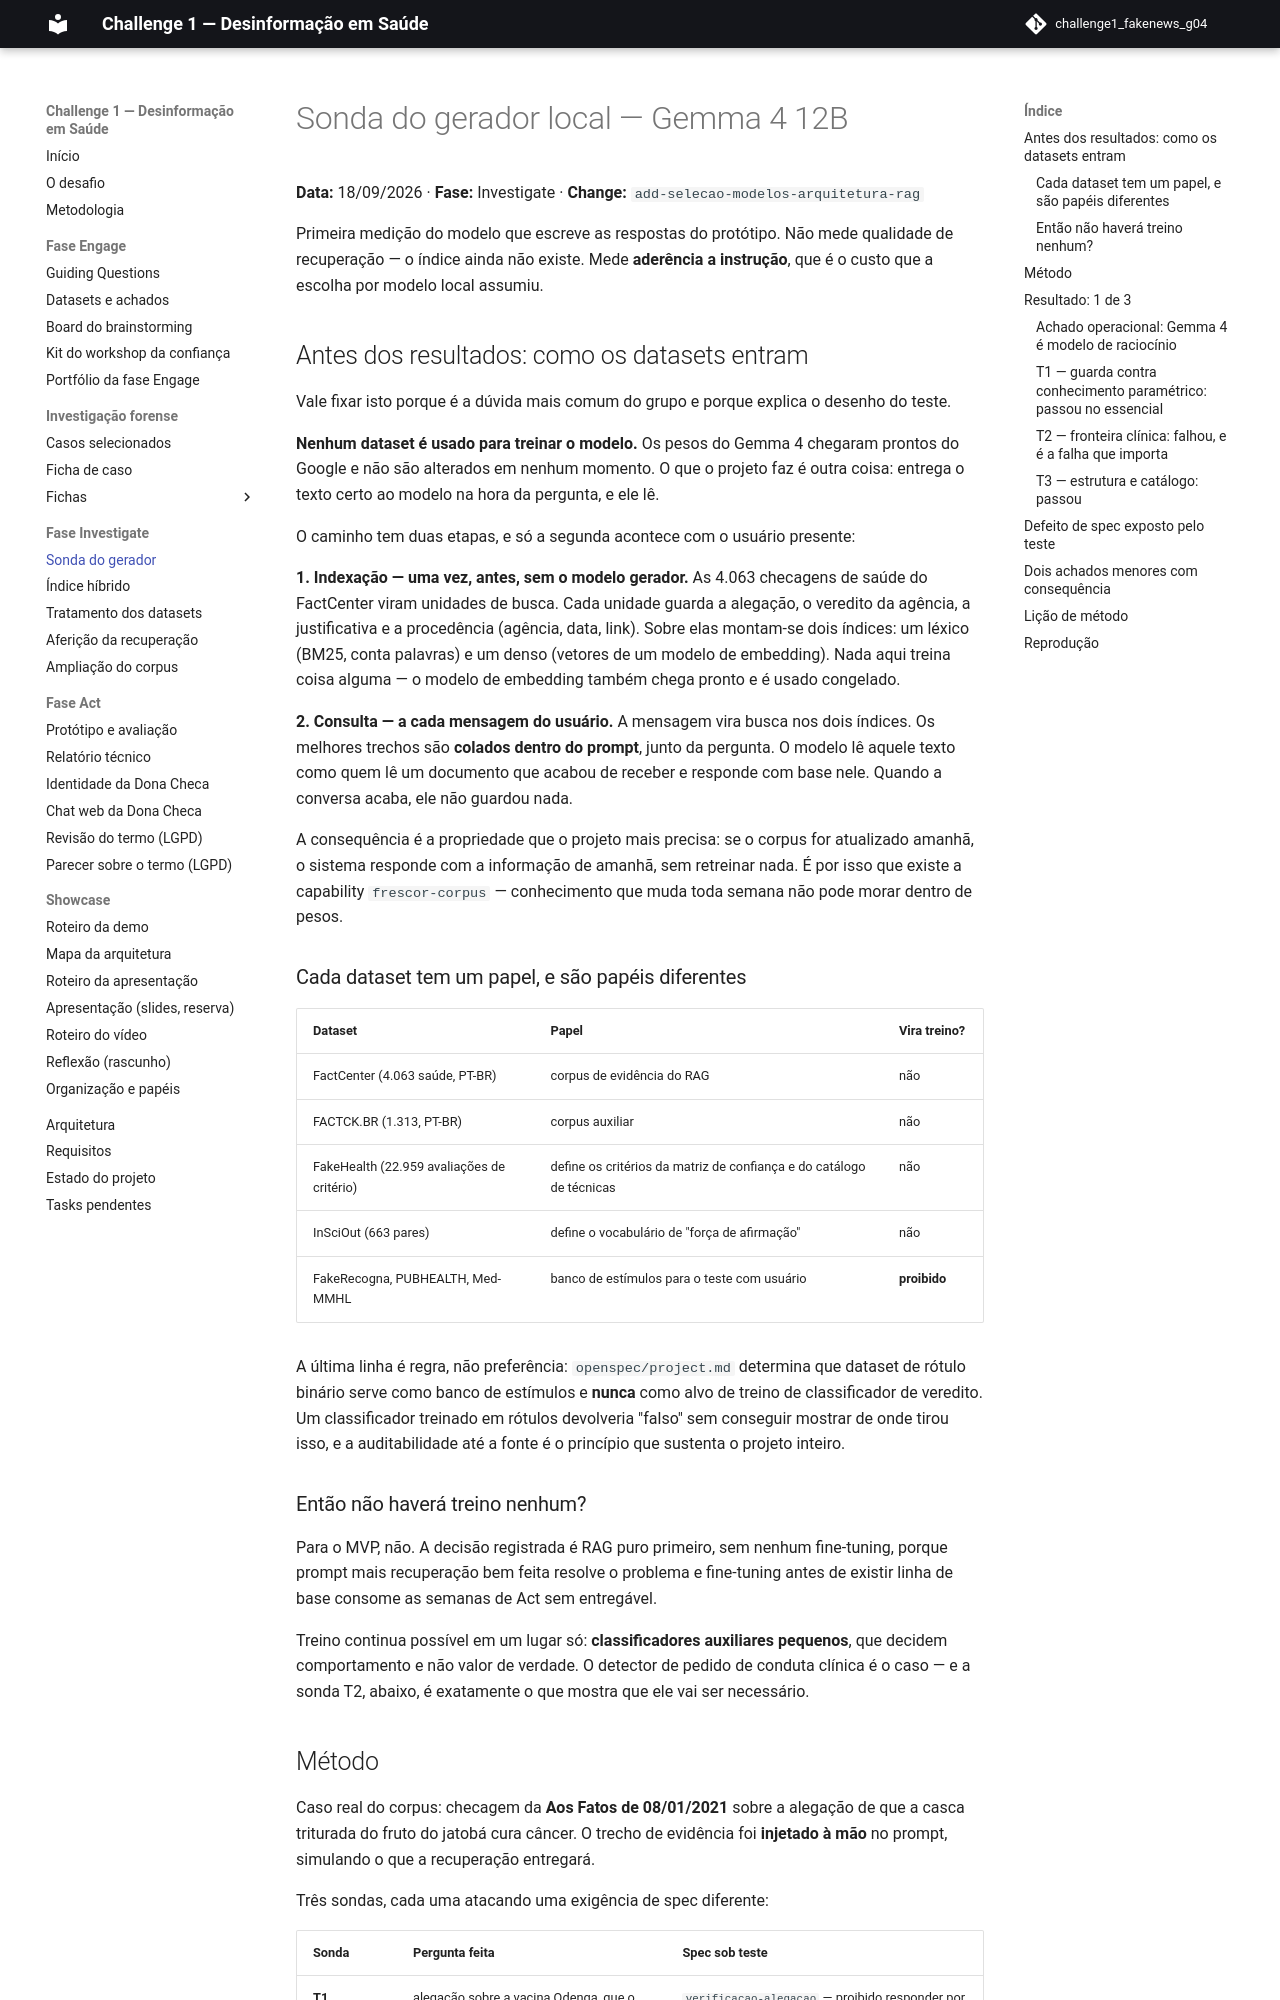

repository: grupo04-challenge01/challenge1_fakenews_g04 · page: investigate/sonda-gerador/index.html · generator: mkdocs

# Sonda do gerador local — Gemma 4 12B

**Data:** 18/09/2026 · **Fase:** Investigate · **Change:** `add-selecao-modelos-arquitetura-rag`

Primeira medição do modelo que escreve as respostas do protótipo. Não mede
qualidade de recuperação — o índice ainda não existe. Mede **aderência a
instrução**, que é o custo que a escolha por modelo local assumiu.

## Antes dos resultados: como os datasets entram

Vale fixar isto porque é a dúvida mais comum do grupo e porque explica o
desenho do teste.

**Nenhum dataset é usado para treinar o modelo.** Os pesos do Gemma 4 chegaram
prontos do Google e não são alterados em nenhum momento. O que o projeto faz é
outra coisa: entrega o texto certo ao modelo na hora da pergunta, e ele lê.

O caminho tem duas etapas, e só a segunda acontece com o usuário presente:

**1. Indexação — uma vez, antes, sem o modelo gerador.**
As 4.063 checagens de saúde do FactCenter viram unidades de busca. Cada unidade
guarda a alegação, o veredito da agência, a justificativa e a procedência
(agência, data, link). Sobre elas montam-se dois índices: um léxico (BM25, conta
palavras) e um denso (vetores de um modelo de embedding). Nada aqui treina
coisa alguma — o modelo de embedding também chega pronto e é usado congelado.

**2. Consulta — a cada mensagem do usuário.**
A mensagem vira busca nos dois índices. Os melhores trechos são **colados dentro
do prompt**, junto da pergunta. O modelo lê aquele texto como quem lê um
documento que acabou de receber e responde com base nele. Quando a conversa
acaba, ele não guardou nada.

A consequência é a propriedade que o projeto mais precisa: se o corpus for
atualizado amanhã, o sistema responde com a informação de amanhã, sem retreinar
nada. É por isso que existe a capability `frescor-corpus` — conhecimento que
muda toda semana não pode morar dentro de pesos.

### Cada dataset tem um papel, e são papéis diferentes

| Dataset | Papel | Vira treino? |
|---|---|---|
| FactCenter (4.063 saúde, PT-BR) | corpus de evidência do RAG | não |
| FACTCK.BR (1.313, PT-BR) | corpus auxiliar | não |
| FakeHealth (22.959 avaliações de critério) | define os critérios da matriz de confiança e do catálogo de técnicas | não |
| InSciOut (663 pares) | define o vocabulário de "força de afirmação" | não |
| FakeRecogna, PUBHEALTH, Med-MMHL | banco de estímulos para o teste com usuário | **proibido** |

A última linha é regra, não preferência: `openspec/project.md` determina que
dataset de rótulo binário serve como banco de estímulos e **nunca** como alvo
de treino de classificador de veredito. Um classificador treinado em rótulos
devolveria "falso" sem conseguir mostrar de onde tirou isso, e a auditabilidade
até a fonte é o princípio que sustenta o projeto inteiro.

### Então não haverá treino nenhum?

Para o MVP, não. A decisão registrada é RAG puro primeiro, sem nenhum
fine-tuning, porque prompt mais recuperação bem feita resolve o problema e
fine-tuning antes de existir linha de base consome as semanas de Act sem
entregável.

Treino continua possível em um lugar só: **classificadores auxiliares pequenos**,
que decidem comportamento e não valor de verdade. O detector de pedido de
conduta clínica é o caso — e a sonda T2, abaixo, é exatamente o que mostra que
ele vai ser necessário.
